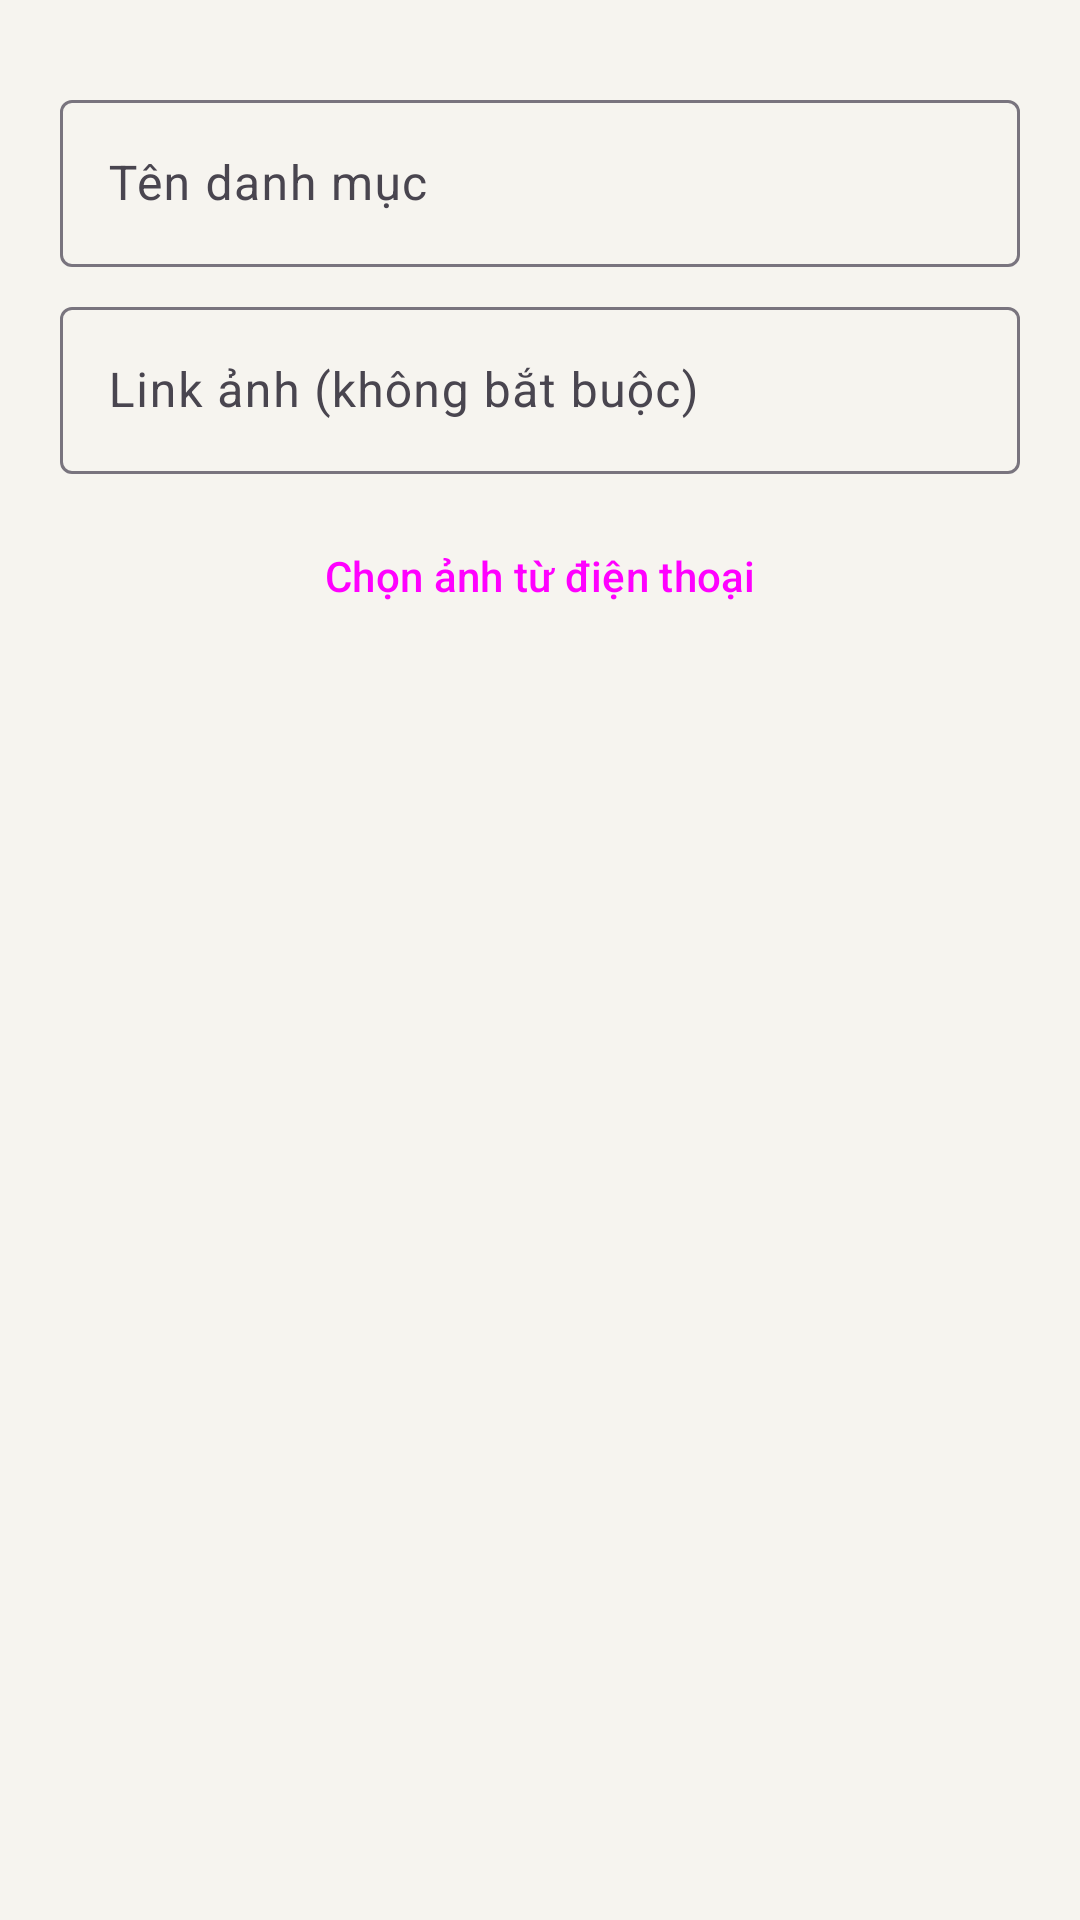

This screen was rendered from an Android layout file. Write that file and the resources it references.
<!-- AndroidManifest.xml: application theme Theme.DoAnAppGiaodoan -->
<!-- res/layout/dialog_category.xml -->
<?xml version="1.0" encoding="utf-8"?>
<LinearLayout xmlns:android="http://schemas.android.com/apk/res/android"
    android:layout_width="match_parent" android:layout_height="wrap_content" android:orientation="vertical" android:padding="20dp">
    <com.google.android.material.textfield.TextInputLayout android:id="@+id/tilName"
        style="@style/Widget.Material3.TextInputLayout.OutlinedBox" android:layout_marginTop="8dp"
        android:layout_width="match_parent" android:layout_height="wrap_content" android:hint="Tên danh mục">
        <com.google.android.material.textfield.TextInputEditText android:id="@+id/edtName"
            android:layout_width="match_parent" android:layout_height="wrap_content" android:inputType="text" />
    </com.google.android.material.textfield.TextInputLayout>
    <com.google.android.material.textfield.TextInputLayout android:id="@+id/tilImage"
        style="@style/Widget.Material3.TextInputLayout.OutlinedBox" android:layout_marginTop="8dp"
        android:layout_width="match_parent" android:layout_height="wrap_content" android:hint="Link ảnh (không bắt buộc)">
        <com.google.android.material.textfield.TextInputEditText android:id="@+id/edtImage"
            android:layout_width="match_parent" android:layout_height="wrap_content" android:inputType="textUri" />
    </com.google.android.material.textfield.TextInputLayout>
    <Button android:id="@+id/btnPickImage" style="@style/Widget.Material3.Button.OutlinedButton"
        android:layout_width="match_parent" android:layout_height="52dp" android:layout_marginTop="8dp"
        android:text="Chọn ảnh từ điện thoại" />
</LinearLayout>
<!-- resources referenced by this layout -->
<resources>
  <style name="Theme.DoAnAppGiaodoan" parent="Base.Theme.DoAnAppGiaodoan" />
  <style name="Base.Theme.DoAnAppGiaodoan" parent="Theme.Material3.Light.NoActionBar">
          <item name="colorPrimary">@color/primary</item>
          <item name="colorOnPrimary">@color/white</item>
          <item name="colorPrimaryContainer">@color/primary_light</item>
          <item name="colorOnPrimaryContainer">@color/primary_dark</item>
          <item name="colorSecondary">@color/primary</item>
          <item name="android:colorBackground">@color/bg</item>
          <item name="colorSurface">@color/white</item>
          <item name="android:windowLightStatusBar">true</item>
      </style>
  <color name="primary">#1E6B47</color>
  <color name="white">#FFFFFFFF</color>
  <color name="primary_light">#E3F0E8</color>
  <color name="primary_dark">#14502F</color>
  <color name="bg">#F6F4EF</color>
</resources>
